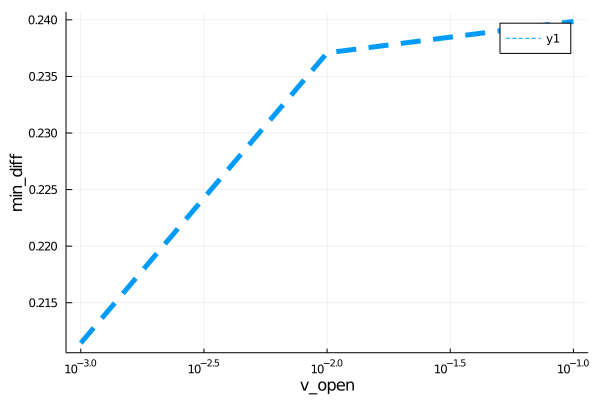

Data behind this chart, as committed beside it:
para, error
0.001, 0.2114
0.01, 0.2371
0.1, 0.2399
